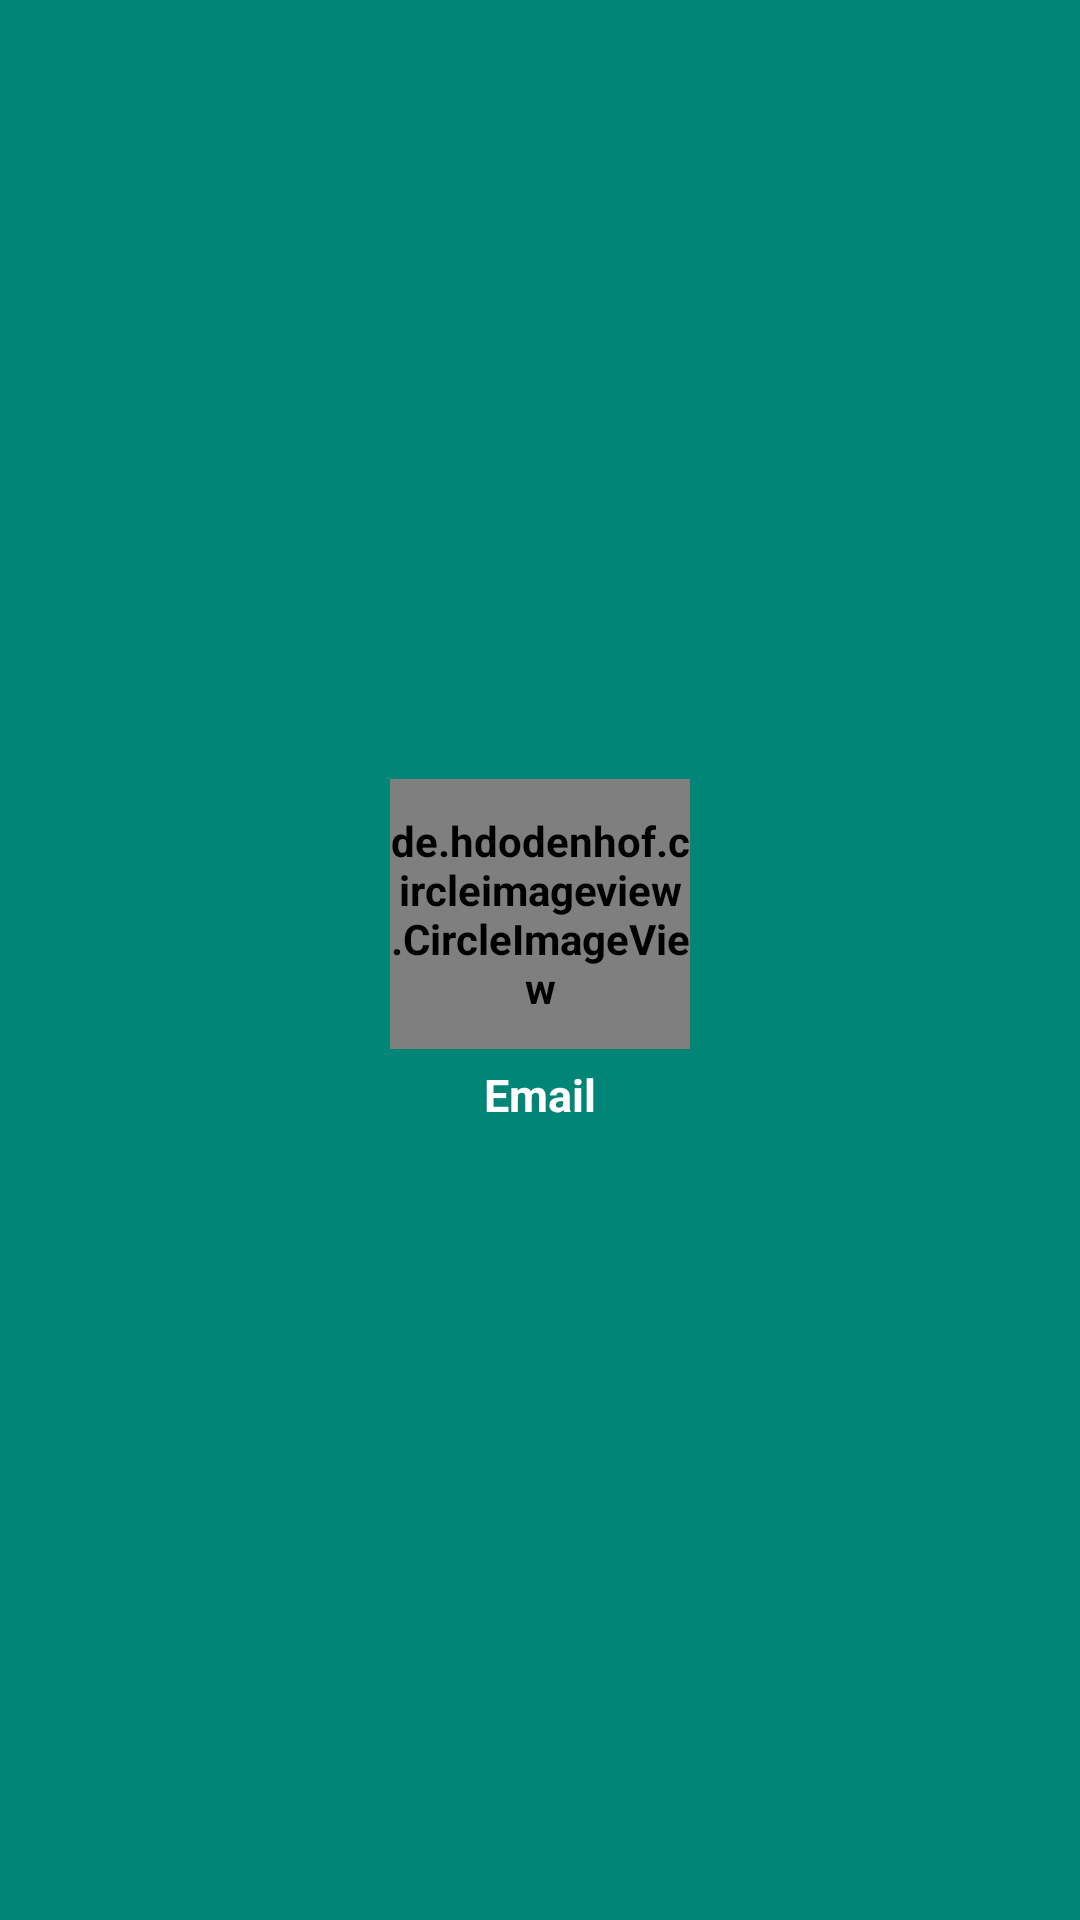

Here is an Android app screen rendered from its layout file. Give the layout XML and the strings, colors and styles it references.
<!-- AndroidManifest.xml: application theme AppTheme -->
<!-- res/layout/header.xml -->
<?xml version="1.0" encoding="utf-8"?>

<LinearLayout xmlns:android="http://schemas.android.com/apk/res/android"
    android:layout_width="match_parent"
    android:layout_height="160dp"
    xmlns:app="http://schemas.android.com/apk/res-auto"
    android:orientation="vertical"
    android:padding="20dp"
    android:gravity="center"
    android:background="@color/colorPrimary">
    <de.hdodenhof.circleimageview.CircleImageView
        android:id="@+id/h_image"
        android:layout_width="100dp"
        android:layout_height="90dp"
        android:scaleType="centerCrop"
        android:src="@drawable/ic_person_white_24dp"
        app:civ_border_color="#ffff"
        app:civ_border_width="2dp"
        />
    <TextView
        android:id="@+id/h_email"
        android:layout_width="wrap_content"
        android:layout_height="wrap_content"
        android:text="Email"
        android:textColor="@color/white"
        android:textStyle="bold"
        android:layout_margin="5dp"
        android:textSize="15dp"/>

</LinearLayout>
<!-- resources referenced by this layout -->
<resources>
  <color name="colorPrimary">#008577</color>
  <color name="white">#ffffff</color>
  <style name="AppTheme" parent="Theme.AppCompat.Light.DarkActionBar">
          
          <item name="colorPrimary">@color/colorPrimary</item>
          <item name="colorPrimaryDark">@color/colorPrimaryDark</item>
          <item name="colorAccent">@color/colorAccent</item>
          <item name="android:textColorSecondary">#ffff</item>
          <item name="android:color">#ffff</item>
          <item name="android:textAppearance">@android:style/TextAppearance.DeviceDefault</item>
          <item name="android:textStyle">bold</item>
  
  
      </style>
  <color name="colorPrimaryDark">#00574B</color>
  <color name="colorAccent">#008577</color>
</resources>
